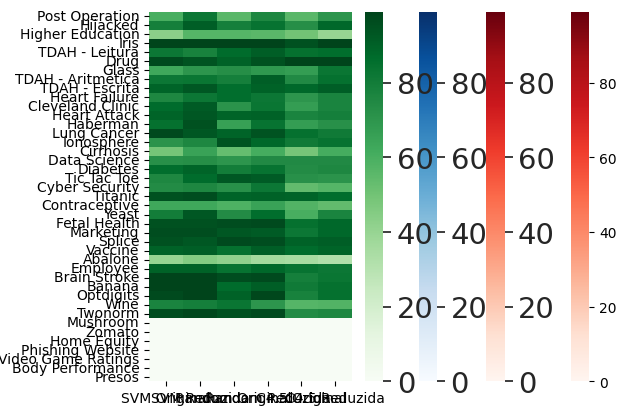

Here is the Python script that generated this plot:
import numpy as np
import seaborn as sns
import pandas as pd
import matplotlib.pyplot as plt
# Create a dataset
dict = {'SVM Original': [56,61,30,99,76,98,53,74,83,82,56,81,63,88,87,39,59,78,66,65,86,50,51,88,78,92,81,22,72,95,55,97,50,96,0,0,0,0,0,0,0],
        'SVM Reduzida': [69,57,35,96,74,97,56,76,89,78,62,81,83,90,79,43,65,78,80,65,86,53,50,88,84,91,82,25,72,95,55,98,52,98,0,0,0,0,0,0,0],
        'Random Original':[56,64,34,99,82,94,63,78,86,88,56,83,63,88,84,44,58,78,89,72,87,51,53,94,97,93,85,24,82,96,90,96,60,97,0,0,0,0,0,0,0],
        'Random Reduzida':[62,70,40,99,82,95,71,86,84,75,58,89,75,90,95,47,66,78,95,70,85,55,62,93,97,93,86,24,84,96,87,99,67,97,0,0,0,0,0,0,0],
        'C4.5 Original':[44,52,21,98,75,99,50,68,81,75,46,74,60,75,75,35,57,70,70,58,85,51,42,79,92,85,80,33,78,67,83,59,32,74,0,0,0,0,0,0,0],
        'C4.5 Reduzida':[54,72,12,99,76,99,62,76,86,80,48,77,60,71,82,47,66,70,70,59,79,51,49,80,94,87,77,36,78,72,84,62,36,75,0,0,0,0,0,0,0]}
df = pd.DataFrame(data = dict,index=['Post Operation','Hijacked','Higher Education','Iris','TDAH - Leitura','Drug','Glass','TDAH - Aritmética'
,'TDAH - Escrita','Heart Failure','Cleveland Clinic','Heart Attack','Haberman','Lung Cancer','Ionosphere','Cirrhosis','Data Science', 'Diabetes'
,'Tic Tac Toe','Cyber Security','Titanic','Contraceptive','Yeast','Fetal Health','Marketing','Splice','Vaccine','Abalone','Employee',
'Brain Stroke','Banana','Optdigits','Wine','Twonorm','Mushroom','Zomato','Home Equity','Phishing Website','Video Game Ratings','Body Performance'
,'Presos'])

# plot a heatmap with annotation
selena = sns.heatmap(df, cmap = "Reds" ,annot=False, xticklabels=True, yticklabels=True ,annot_kws={"size": 8.5})
sns.set(font_scale=1.9)
plt.xticks(rotation=0)
plt.xticks(size = 10)
plt.yticks(size = 10)
plt.show()



# Create a dataset
dict1 = {'SVM Original': [71,83,22,99,88,86,80,82,89,74,80,83,77,93,82,47,68,84,75,60,91,59,76,93,88,94,89,39,81,97,70,96,55,96,0,0,0,0,0,0,0],
        'SVM Reduzida': [82,83,40,95,83,86,89,81,93,79,83,84,90,94,84,59,74,85,84,67,91,59,81,93,92,95,90,41,80,96,72,97,61,98,0,0,0,0,0,0,0],
        'Random Original':[71,80,44,99,90,94,67,83,91,78,79,85,74,93,94,59,53,85,92,80,91,63,80,97,92,95,90,38,87,97,86,96,65,96,0,0,0,0,0,0,0],
        'Random Reduzida':[76,84,56,99,91,95,69,91,90,82,83,90,84,94,88,61,75,84,92,82,90,65,86,97,92,96,91,36,88,97,91,98,70,97,0,0,0,0,0,0,0],
        'C4.5 Original':[56,73,50,95,85,99,67,75,88,70,67,77,67,85,81,49,75,74,72,54,89,58,60,85,82,90,87,35,84,79,81,78,57,74,0,0,0,0,0,0,0],
        'C4.5 Reduzida':[70,88,40,99,86,99,83,85,91,77,77,79,72,81,84,61,75,76,71,57,86,54,77,88,88,91,89,32,82,83,85,85,58,76,0,0,0,0,0,0,0]}
df1 = pd.DataFrame(data = dict1 ,index=['Post Operation','Hijacked','Higher Education','Iris','TDAH - Leitura','Drug','Glass','TDAH - Aritmética'
,'TDAH - Escrita','Heart Failure','Cleveland Clinic','Heart Attack','Haberman','Lung Cancer','Ionosphere','Cirrhosis','Data Science', 'Diabetes'
,'Tic Tac Toe','Cyber Security','Titanic','Contraceptive','Yeast','Fetal Health','Marketing','Splice','Vaccine','Abalone','Employee',
'Brain Stroke','Banana','Optdigits','Wine','Twonorm','Mushroom','Zomato','Home Equity','Phishing Website','Video Game Ratings','Body Performance'
,'Presos'])

# plot a heatmap with annotation
selena1 = sns.heatmap(df1, cmap = "Reds"  ,annot=False, xticklabels=True, yticklabels=True ,annot_kws={"size": 8.5})
sns.set(font_scale=1.9)
plt.xticks(rotation=0)
plt.xticks(size = 10)
plt.yticks(size = 10)
plt.show()





# Create a dataset
dict2 = {'SVM Original': [55,88,43,99,88,75,67,83,90,76,73,86,63,89,82,50,76,81,73,74,87,63,78,92,82,94,88,35,74,95,55,95,51,96,0,0,0,0,0,0,0],
        'SVM Reduzida': [81,77,36,91,91,75,65,79,93,80,75,89,86,95,83,54,78,83,82,78,87,63,93,92,88,96,91,34,73,95,55,98,58,98,0,0,0,0,0,0,0],
        'Random Original':[56,79,57,99,87,90,73,79,86,86,71,89,66,89,94,53,70,80,93,72,89,59,74,96,93,97,85,42,84,96,87,90,83,95,0,0,0,0,0,0,0],
        'Random Reduzida':[76,84,56,99,91,95,69,91,90,82,83,90,84,94,88,61,75,84,92,82,90,65,86,97,92,96,91,36,88,97,91,98,70,97,0,0,0,0,0,0,0],
        'C4.5 Original':[56,73,50,95,85,99,67,75,88,70,67,77,67,85,81,49,75,74,72,54,89,58,60,85,82,90,87,35,84,79,81,78,57,74,0,0,0,0,0,0,0],
        'C4.5 Reduzida':[70,88,40,99,86,99,83,85,91,77,77,79,72,81,84,61,75,76,71,57,86,54,77,88,88,91,89,32,82,83,85,85,58,76,0,0,0,0,0,0,0] }
df2 = pd.DataFrame(data = dict2 ,index=['Post Operation','Hijacked','Higher Education','Iris','TDAH - Leitura','Drug','Glass','TDAH - Aritmética'
,'TDAH - Escrita','Heart Failure','Cleveland Clinic','Heart Attack','Haberman','Lung Cancer','Ionosphere','Cirrhosis','Data Science', 'Diabetes'
,'Tic Tac Toe','Cyber Security','Titanic','Contraceptive','Yeast','Fetal Health','Marketing','Splice','Vaccine','Abalone','Employee',
'Brain Stroke','Banana','Optdigits','Wine','Twonorm','Mushroom','Zomato','Home Equity','Phishing Website','Video Game Ratings','Body Performance'
,'Presos'])

# plot a heatmap with annotation
selena2 = sns.heatmap(df2, cmap = "Blues" ,annot=False, xticklabels=True, yticklabels=True ,annot_kws={"size": 8.5})
sns.set(font_scale=1.9)
plt.xticks(rotation=0)
plt.xticks(size = 10)
plt.yticks(size = 10)
plt.show()



# Create a dataset
dict3 = {'SVM Original': [60,79,43,99,82,97,63,82,89,76,87,89,85,97,71,49,72,86,76,74,95,63,80,95,96,95,90,40,90,99,99,97,77,96,0,0,0,0,0,0,0],
        'SVM Reduzida': [82,91,57,99,78,94,70,83,93,82,92,93,95,93,76,65,73,89,87,76,96,63,93,95,96,93,91,45,90,99,99,99,79,98,0,0,0,0,0,0,0],
        'Random Original':[56,79,57,99,87,90,73,79,86,86,71,89,66,89,94,53,70,80,93,72,89,59,74,96,93,97,85,42,84,96,87,90,83,95,0,0,0,0,0,0,0],
        'Random Reduzida':[76,84,56,99,91,95,69,91,90,82,83,90,84,94,88,61,75,84,92,82,90,65,86,97,92,96,91,36,88,97,91,98,70,97,0,0,0,0,0,0,0],
        'C4.5 Original':[56,73,50,95,85,99,67,75,88,70,67,77,67,85,81,49,75,74,72,54,89,58,60,85,82,90,87,35,84,79,81,78,57,74,0,0,0,0,0,0,0],
        'C4.5 Reduzida':[70,88,40,99,86,99,83,85,91,77,77,79,72,81,84,61,75,76,71,57,86,54,77,88,88,91,89,32,82,83,85,85,58,76,0,0,0,0,0,0,0] }
df3 = pd.DataFrame(data = dict3 ,index=['Post Operation','Hijacked','Higher Education','Iris','TDAH - Leitura','Drug','Glass','TDAH - Aritmética'
,'TDAH - Escrita','Heart Failure','Cleveland Clinic','Heart Attack','Haberman','Lung Cancer','Ionosphere','Cirrhosis','Data Science', 'Diabetes'
,'Tic Tac Toe','Cyber Security','Titanic','Contraceptive','Yeast','Fetal Health','Marketing','Splice','Vaccine','Abalone','Employee',
'Brain Stroke','Banana','Optdigits','Wine','Twonorm','Mushroom','Zomato','Home Equity','Phishing Website','Video Game Ratings','Body Performance'
,'Presos'])

# plot a heatmap with annotation
selena3 = sns.heatmap(df3, cmap = "Greens" ,annot=False, xticklabels=True, yticklabels=True ,annot_kws={"size": 8.5})
sns.set(font_scale=1.9)
plt.xticks(rotation=0)
plt.xticks(size = 10)
plt.yticks(size = 10)
plt.show()

